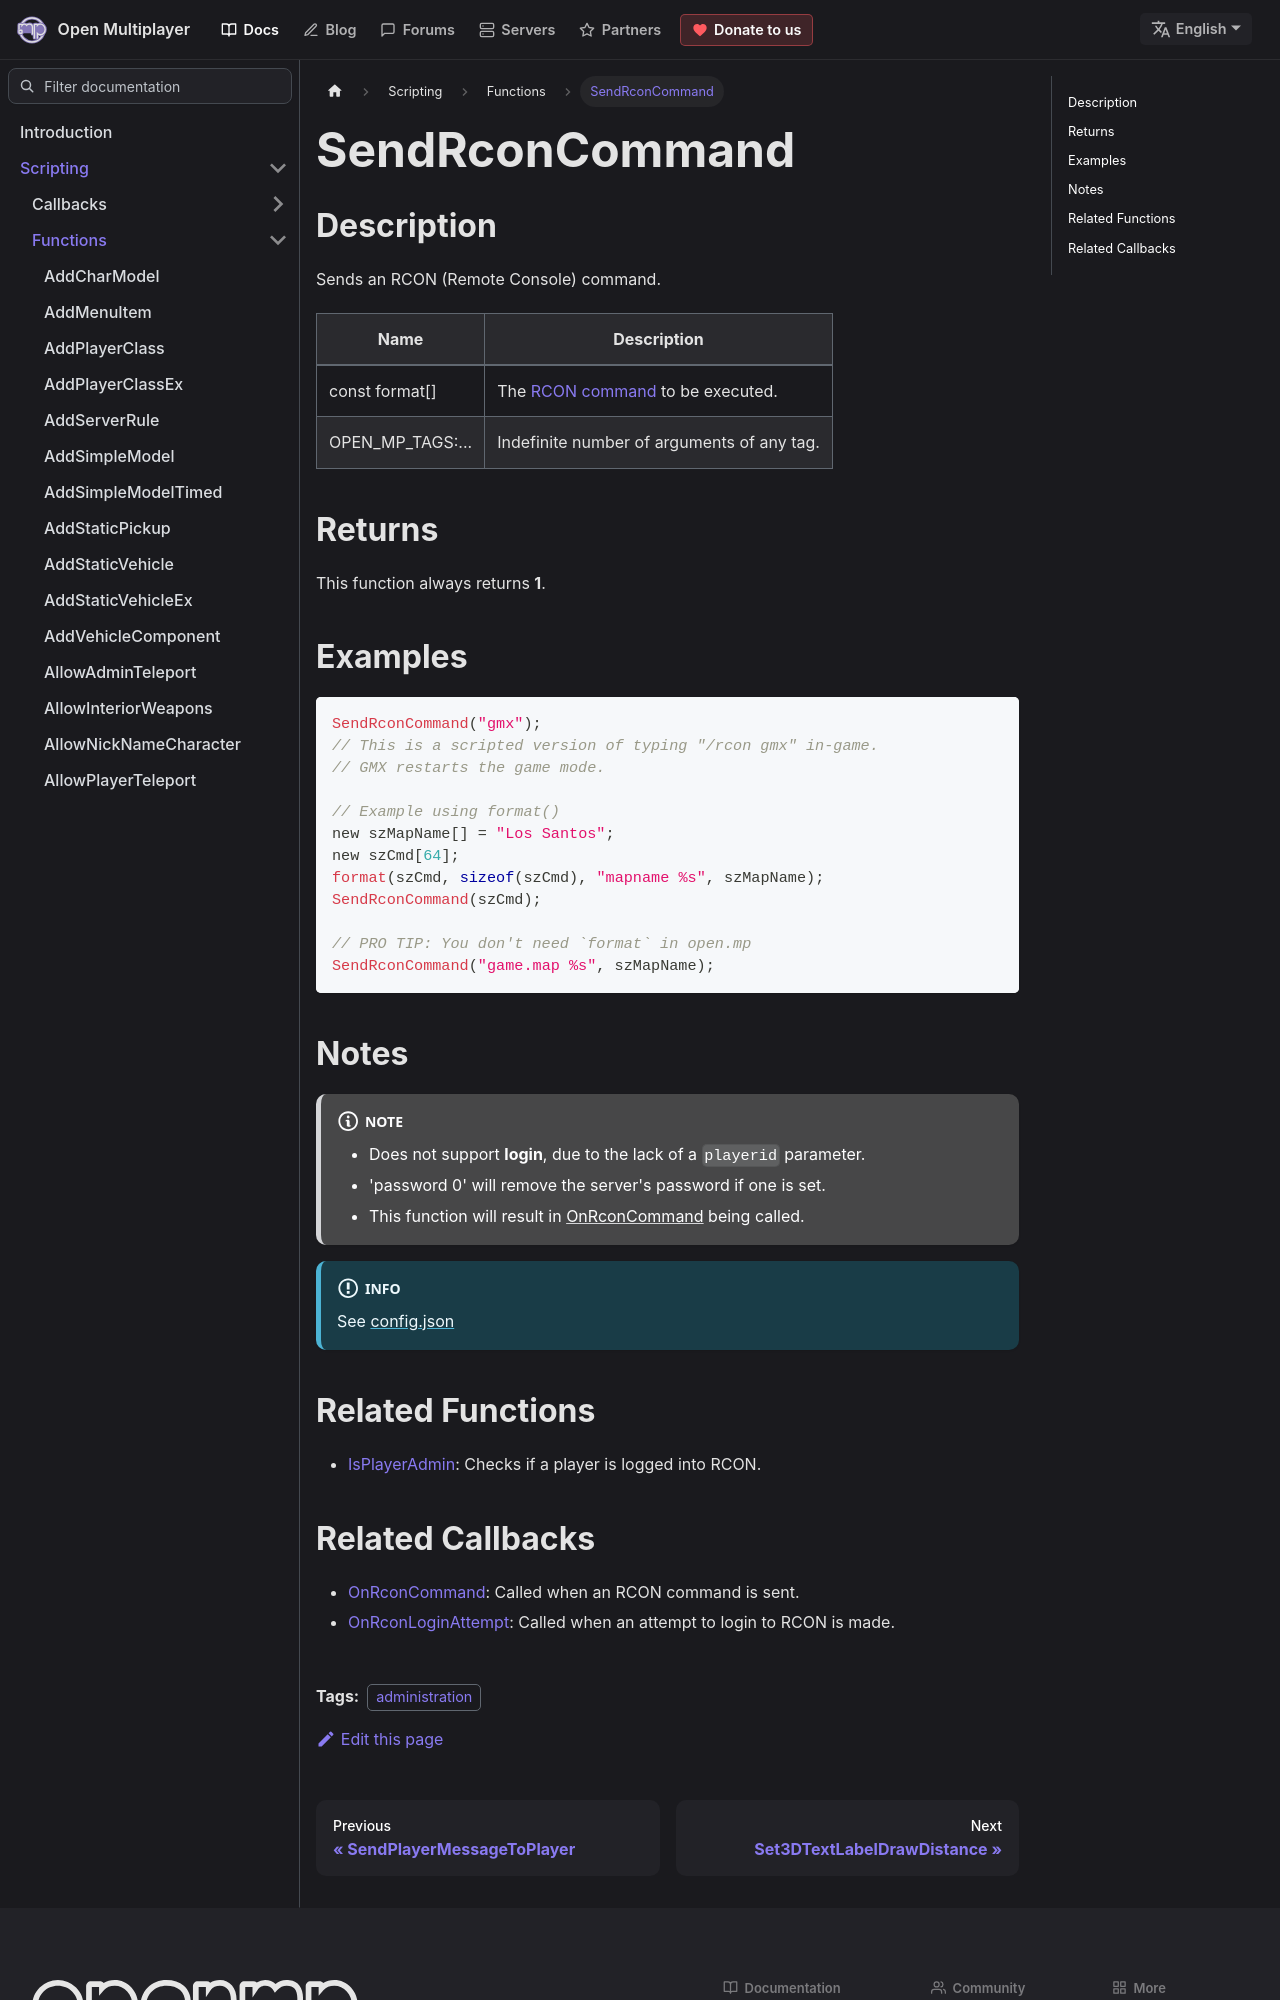

repository: openmultiplayer/web · page: docs/scripting/functions/SendRconCommand.html · generator: docusaurus

---
title: SendRconCommand
sidebar_label: SendRconCommand
description: Sends an RCON (Remote Console) command.
tags: ["administration"]
---

## Description

Sends an RCON (Remote Console) command.

| Name             | Description                                                                      |
| ---------------- | -------------------------------------------------------------------------------- |
| const format[]   | The [RCON command](../../server/ControllingServer#rcon-commands) to be executed. |
| OPEN_MP_TAGS:... | Indefinite number of arguments of any tag.                                       |

## Returns

This function always returns **1**.

## Examples

```c
SendRconCommand("gmx");
// This is a scripted version of typing "/rcon gmx" in-game.
// GMX restarts the game mode.

// Example using format()
new szMapName[] = "Los Santos";
new szCmd[64];
format(szCmd, sizeof(szCmd), "mapname %s", szMapName);
SendRconCommand(szCmd);

// PRO TIP: You don't need `format` in open.mp
SendRconCommand("game.map %s", szMapName);
```

## Notes

:::note

- Does not support **login**, due to the lack of a `playerid` parameter.
- 'password 0' will remove the server's password if one is set.
- This function will result in [OnRconCommand](../callbacks/OnRconCommand) being called.

:::

:::info

See [config.json](../../server/config.json)

:::

## Related Functions

- [IsPlayerAdmin](IsPlayerAdmin): Checks if a player is logged into RCON.
